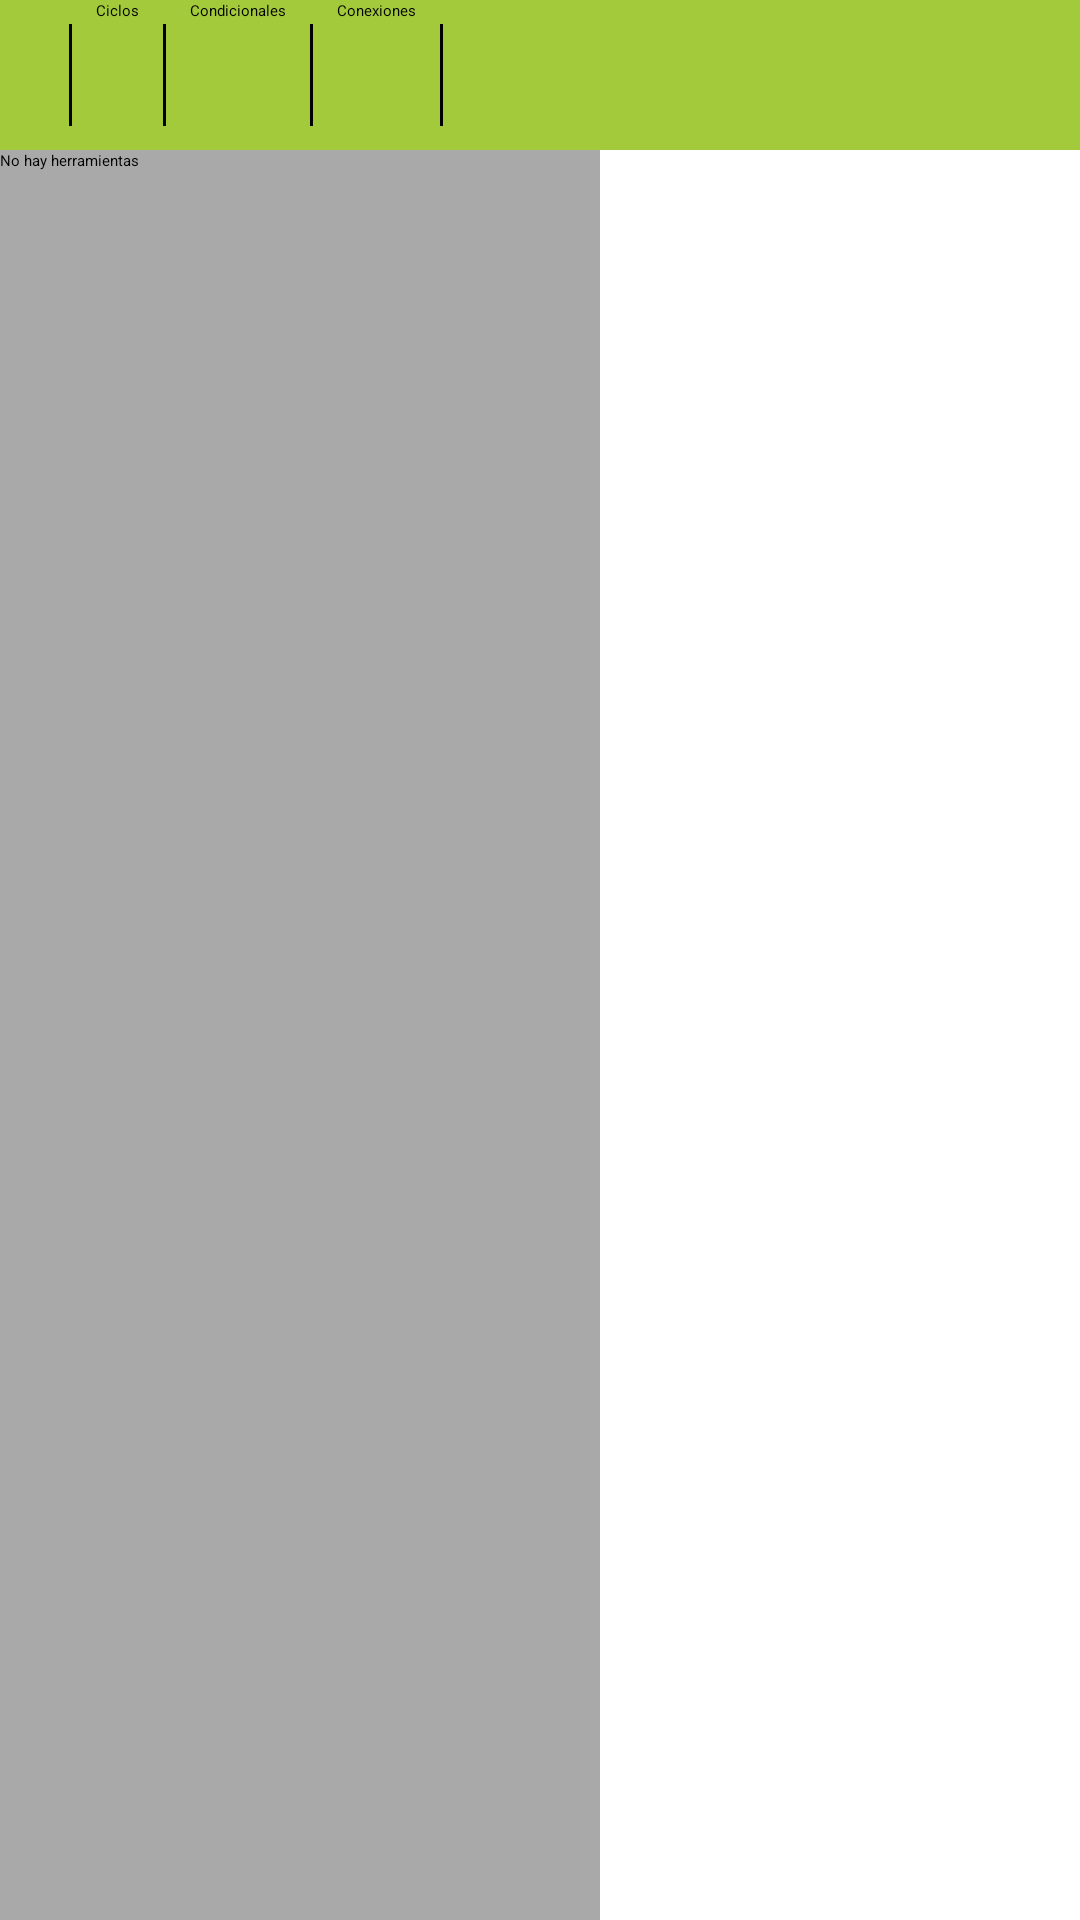

This screen was rendered from an Android layout file. Write that file and the resources it references.
<!-- AndroidManifest.xml: application theme Theme.Styled -->
<!-- res/layout/activity_main.xml -->
<LinearLayout xmlns:android="http://schemas.android.com/apk/res/android"
    xmlns:tools="http://schemas.android.com/tools"
    android:layout_width="match_parent"
    android:layout_height="match_parent"
    android:orientation="vertical"
    tools:context=".MainActivity" >

    <HorizontalScrollView
        android:id="@+id/horizontalScrollViewMenu"
        android:layout_width="fill_parent"
        android:layout_height="50dp"
        android:background="@drawable/background_horizontal_menu" >

        <LinearLayout
            android:id="@+id/horizontalLayoutMenu"
            android:layout_width="wrap_content"
            android:layout_height="match_parent"
            android:layout_marginLeft="15dp"
            android:layout_marginRight="15dp"
            android:orientation="horizontal" >

            <View
                android:layout_width="1dp"
                android:layout_height="fill_parent"
                android:layout_margin="8dp"
                android:background="@color/Black" />

            <Button
                android:id="@+id/buttonCiclesMenu"
                android:layout_width="wrap_content"
                android:layout_height="wrap_content"
                android:background="@color/Green_IDIA"
                android:text="@string/Cicles_mx" />

            <View
                android:layout_width="1dp"
                android:layout_height="fill_parent"
                android:layout_margin="8dp"
                android:background="@color/Black" />

            <Button
                android:id="@+id/buttonConditinalsMenu"
                android:layout_width="wrap_content"
                android:layout_height="wrap_content"
                android:background="@color/Green_IDIA"
                android:text="@string/Conditional_mx" />

            <View
                android:layout_width="1dp"
                android:layout_height="fill_parent"
                android:layout_margin="8dp"
                android:background="@color/Black" />

            <Button
                android:id="@+id/buttonConnectionsMenu"
                android:layout_width="wrap_content"
                android:layout_height="wrap_content"
                android:background="@color/Green_IDIA"
                android:text="@string/Connections_mx" />

            <View
                android:layout_width="1dp"
                android:layout_height="fill_parent"
                android:layout_margin="8dp"
                android:background="@color/Black" />
        </LinearLayout>
    </HorizontalScrollView>

    <LinearLayout
        android:id="@+id/verticalLayoutWorkingArea"
        android:layout_width="fill_parent"
        android:layout_height="fill_parent"
        android:orientation="horizontal" >

        <ScrollView
            android:id="@+id/verticalScrollViewWorkingAreaLeft"
            android:layout_width="200dp"
            android:layout_height="fill_parent"
            android:background="@color/DarkGray" >

            <LinearLayout
                android:layout_width="wrap_content"
                android:layout_height="wrap_content"
                android:orientation="vertical" >

                <TextView
                    android:id="@+id/textView1"
                    android:layout_width="wrap_content"
                    android:layout_height="wrap_content"
                    android:text="@string/No_tools_mx"
                    android:textAppearance="?android:attr/textAppearanceLarge" />
            </LinearLayout>
        </ScrollView>

        <LinearLayout
            android:layout_width="match_parent"
            android:layout_height="match_parent"
            android:orientation="vertical" >

            <TabHost
                android:id="@+id/tabhostWorkspace"
                android:layout_width="match_parent"
                android:layout_height="match_parent" >

                <LinearLayout
                    android:layout_width="match_parent"
                    android:layout_height="match_parent"
                    android:orientation="vertical" >

                    <TabWidget
                        android:id="@android:id/tabs"
                        android:layout_width="match_parent"
                        android:layout_height="wrap_content" >
                    </TabWidget>

                   <FrameLayout
                        android:id="@android:id/tabcontent"
                        android:layout_width="match_parent"
                        android:layout_height="match_parent" >

                      
                    </FrameLayout>
                </LinearLayout>
            </TabHost>

        </LinearLayout>
    </LinearLayout>

</LinearLayout>
<!-- resources referenced by this layout -->
<resources>
  <color name="Black">#000000</color>
  <color name="DarkGray">#A9A9A9</color>
  <color name="Green_IDIA">#a3ca3a</color>
  <!-- drawable background_horizontal_menu (drawable) -->
  <?xml version="1.0" encoding="utf-8"?>
  
  <shape xmlns:android="http://schemas.android.com/apk/res/android"
      android:shape="rectangle" >
      <gradient
          android:angle="0"
          android:endColor="#a3ca3a"
          android:startColor="#a3ca3a" />
   
  </shape>
  <string name="Cicles_mx">Ciclos</string>
  <string name="Conditional_mx">Condicionales</string>
  <string name="Connections_mx">Conexiones</string>
  <string name="No_tools_mx">No hay herramientas</string>
</resources>
